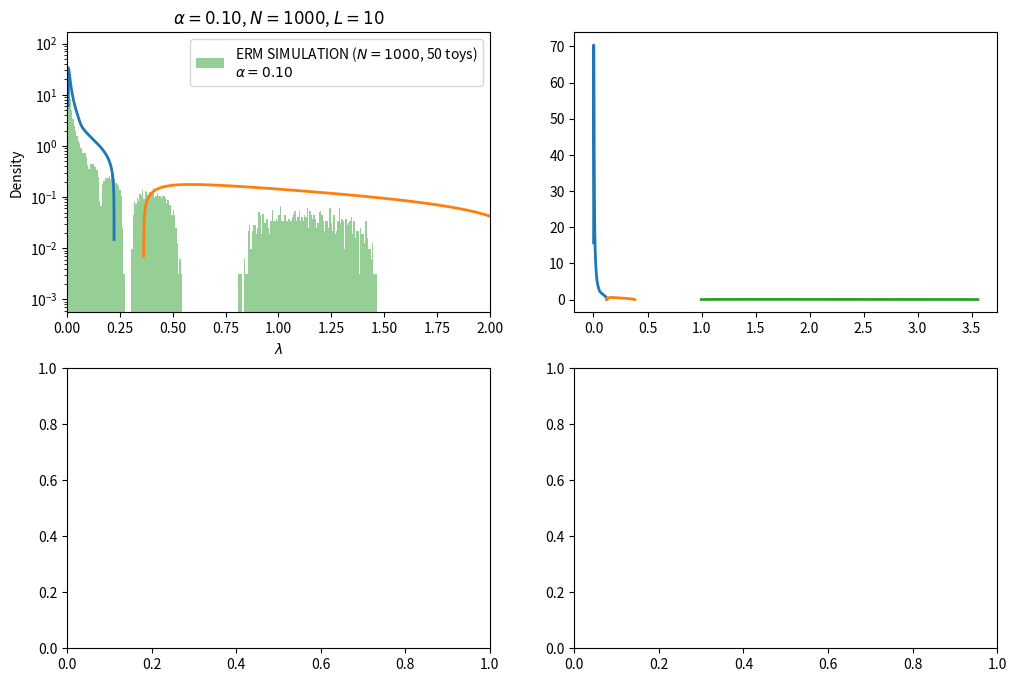
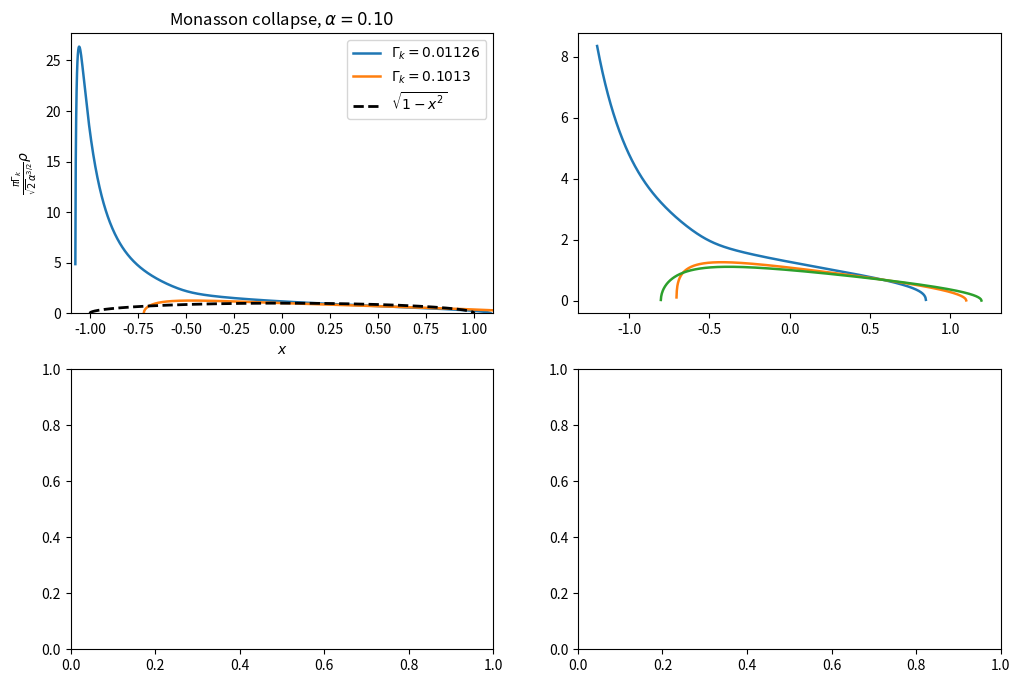

The script that saved these images, in order: (Note: this script raises an exception after producing the figures.)
import numpy as np
import matplotlib.pyplot as plt
import seaborn as sns
from scipy.optimize import root, brentq

def resolvent_system(x,z,alpha,gamma_k):
    gi,gr=x
    den=(alpha-gr*gamma_k)**2+(gi*gamma_k)**2
    frac1=np.sum(alpha*gamma_k**2/den)
    frac2=np.sum(gamma_k*alpha**2/den)
    F1=frac1-1/(gr**2+gi**2)
    F2=frac2-z
    return np.array([F1,F2])

def eigenvalues_real(real_resolvent,alpha,fourier):
    frac=np.sum(fourier*alpha/(alpha-fourier*real_resolvent))
    return frac+1/real_resolvent

def first_derivative(real_resolvent,alpha,fourier):
    frac=np.sum(fourier**2*alpha/(alpha-real_resolvent*fourier)**2)
    return frac-1/real_resolvent**2

N_values=np.array([1000,1000,500,100])
L_values=np.array([10,100,500,1000])
#alpha=L_values/N_values
alpha=np.array([1e-1,5e-2,1e-2,5e-3])

phi_0=0.2
k_modes=np.arange(1,50)
Gamma_k=(1.0-(-1.0)**k_modes)/(2.0*(np.pi*k_modes)**2)
Gamma_k=np.concatenate([Gamma_k,Gamma_k])
gamma_hat_0=phi_0-1/4

g_min=-1000
g_max=1000

def get_poles(alpha,gamma_k,g_min,g_max):
    gamma_nonzero=gamma_k[np.abs(gamma_k)>1e-14]
    poles=alpha/gamma_nonzero
    poles=poles[(poles>g_min)&(poles<g_max)]
    poles=np.append(poles,0.0)
    return np.unique(np.sort(poles))

def function(phi_o=0.2,difference=float):
    return phi_o-difference

def matrix_M(N,L,toys=50):
    all_eigvals=[]
    for i in range(toys):
        r=np.random.uniform(-1/2,1/2,(N,L))
        diff=np.abs(r[:,None,:]-r[None,:,:])
        diff=np.minimum(diff,1.0-diff)
        M=np.sum(function(difference=diff),axis=2)/L
        eigvals=np.linalg.eigvalsh(M)
        all_eigvals.extend(eigvals)
    return all_eigvals

def find_seed(z,alpha,gamma_k,g_left,g_right):
    gi_guesses=[-1e-3,-1e-2,-0.1,-0.5,-1,-2,-5,-10,-20,-50,-100]
    gr_guesses=[g_left,g_right,(g_left+g_right)/2,0]

    for gi0 in gi_guesses:
        for gr0 in gr_guesses:
            sol=root(resolvent_system,[gi0,gr0],args=(z,alpha,gamma_k))

            if not sol.success:
                continue

            gi,gr=sol.x
            residual=np.linalg.norm(resolvent_system(sol.x,z,alpha,gamma_k))

            if residual<1e-7 and abs(gi)>1e-7:
                if gi>0:
                    gi=-gi
                return np.array([gi,gr])

    return None

def solve_band(z_min,z_max,g_left,g_right,alpha,gamma_k,npoints=1000):
    delta=min(1e-4,(z_max-z_min)*1e-4)
    z_left=z_min+delta
    z_right=z_max-delta
    z_mid=(z_left+z_right)/2

    seed=find_seed(z_mid,alpha,gamma_k,g_left,g_right)

    if seed is None:
        print("Nessun seed trovato:",alpha,z_min,z_max)
        return np.array([]),np.array([])

    n_left=npoints//2
    n_right=npoints-n_left

    z_values_left=np.linspace(z_mid,z_left,n_left)
    z_values_right=np.linspace(z_mid,z_right,n_right)

    z_solution_left=[]
    rho_left=[]
    guess=seed.copy()

    for z in z_values_left:
        sol=root(resolvent_system,guess,args=(z,alpha,gamma_k))

        if not sol.success:
            break

        gi,gr=sol.x

        if gi>0:
            gi=-gi

        if abs(gi)<1e-10:
            break

        z_solution_left.append(z)
        rho_left.append(-gi/np.pi)
        guess=np.array([gi,gr])

    z_solution_right=[]
    rho_right=[]
    guess=seed.copy()

    for z in z_values_right[1:]:
        sol=root(resolvent_system,guess,args=(z,alpha,gamma_k))

        if not sol.success:
            break

        gi,gr=sol.x

        if gi>0:
            gi=-gi

        if abs(gi)<1e-10:
            break

        z_solution_right.append(z)
        rho_right.append(-gi/np.pi)
        guess=np.array([gi,gr])

    z_solution=np.concatenate((np.array(z_solution_left)[::-1],np.array(z_solution_right)))
    rho_solution=np.concatenate((np.array(rho_left)[::-1],np.array(rho_right)))

    return z_solution,rho_solution


fig,axs=plt.subplots(2,2,figsize=(12,8))
axs=axs.flatten()

fig_sc,axs_sc=plt.subplots(2,2,figsize=(12,8))
axs_sc=axs_sc.flatten()

x_theory=np.linspace(-1,1,1000)
y_theory=np.sqrt(1-x_theory**2)

Gamma_unique=np.unique(Gamma_k[Gamma_k>1e-14])

for index in range(len(alpha)):
    edge_data=[]

    poles=get_poles(alpha[index],Gamma_k,g_min,g_max)
    boundaries=np.concatenate(([g_min],poles,[g_max]))
    eps=1e-5

    for left,right in zip(boundaries[:-1],boundaries[1:]):
        a=left+eps
        b=right-eps

        if a>=b:
            continue

        g_values=np.linspace(a,b,3000)
        der_values=np.array([
            first_derivative(g,alpha[index],Gamma_k)
            for g in g_values
        ])

        for j in range(len(g_values)-1):
            if not np.isfinite(der_values[j]) or not np.isfinite(der_values[j+1]):
                continue

            if der_values[j]*der_values[j+1]<0:
                roo=brentq(
                    first_derivative,
                    g_values[j],
                    g_values[j+1],
                    args=(alpha[index],Gamma_k)
                )

                estremo=eigenvalues_real(
                    roo,
                    alpha[index],
                    Gamma_k
                )

                if estremo>0 and not any(abs(estremo-e[0])<1e-7 for e in edge_data):
                    edge_data.append((estremo,roo))

    edge_data.sort(key=lambda x:x[0])

    intervals=np.array([e[0] for e in edge_data])
    gr_guess=np.array([e[1] for e in edge_data])

    print("\nalpha =",alpha[index])
    print("intervals =",intervals)
    print("gr_guess =",gr_guess)

    spectral_intervals=[]

    for j in range(0,len(intervals)-1,2):
        spectral_intervals.append((
            intervals[j],
            intervals[j+1],
            gr_guess[j],
            gr_guess[j+1]
        ))

    print("spectral intervals:")

    for z_left,z_right,g_left,g_right in spectral_intervals:
        print(f"[{z_left:.6f}, {z_right:.6f}]")

        z_values,rho_values=solve_band(
            z_left,
            z_right,
            g_left,
            g_right,
            alpha[index],
            Gamma_k,
            npoints=1000
        )

        if len(z_values)==0:
            continue

        axs[index].plot(z_values,rho_values,lw=2)

        z_center=(z_left+z_right)/2
        Gamma_est=alpha[index]*z_center

        Gamma_mode=Gamma_unique[
            np.argmin(np.abs(Gamma_unique-Gamma_est))
        ]

        m=2

        x=(alpha[index]*z_values/Gamma_mode-1)/(2*np.sqrt(m*alpha[index]))

        y=np.pi*Gamma_mode*rho_values/(
            np.sqrt(m)*alpha[index]**1.5
        )

        mask=(x>=-1.2)&(x<=1.2)&np.isfinite(y)

        axs_sc[index].plot(
            x[mask],
            y[mask],
            lw=1.8,
            label=fr"$\Gamma_k={Gamma_mode:.4g}$"
        )

        mask_rmse=(np.abs(x)<1)&np.isfinite(y)

        if np.sum(mask_rmse)>0:
            y_monasson=np.sqrt(1-x[mask_rmse]**2)
            rmse=np.sqrt(np.mean((y[mask_rmse]-y_monasson)**2))

            print(
                "alpha =",
                alpha[index],
                "Gamma =",
                Gamma_mode,
                "RMSE =",
                rmse
            )

    eigvals=np.array(
        matrix_M(
            N_values[index],
            L_values[index]
        )
    )

    axs[index].hist(
        eigvals,
        bins=10000,
        density=True,
        alpha=0.5,
        label=fr"ERM SIMULATION ($N={N_values[index]}$, 50 toys)"+"\n"+
              fr"$\alpha={alpha[index]:.2f}$"
    )

    axs[index].set_xlim(0,2)
    axs[index].set_yscale("log")
    axs[index].set_xlabel(r"$\lambda$")
    axs[index].set_ylabel("Density")
    axs[index].set_title(
        fr"$\alpha={alpha[index]:.2f}$, $N={N_values[index]}$, $L={L_values[index]}$"
    )
    axs[index].legend()

    axs_sc[index].plot(
        x_theory,
        y_theory,
        "k--",
        lw=2,
        label=r"$\sqrt{1-x^2}$"
    )

    axs_sc[index].set_xlim(-1.1,1.1)
    axs_sc[index].set_ylim(0,None)
    axs_sc[index].set_xlabel(r"$x$")
    axs_sc[index].set_ylabel(
        r"$\frac{\pi\Gamma_k}{\sqrt{2}\alpha^{3/2}}\rho$"
    )
    axs_sc[index].set_title(
        fr"Monasson collapse, $\alpha={alpha[index]:.2f}$"
    )
    axs_sc[index].legend()

fig.tight_layout()
fig_sc.tight_layout()

plt.show()
